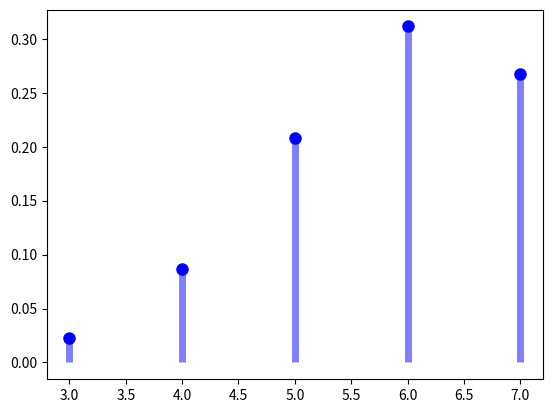
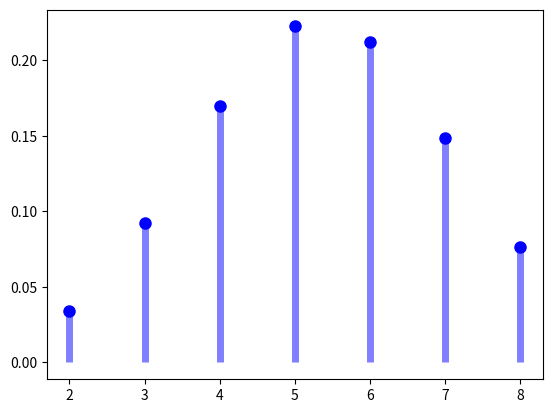
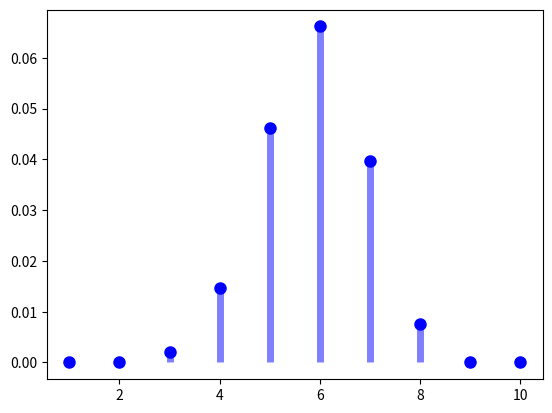

Write the Python code that produced these figures, in order.
import numpy as np
import scipy as stats
import math
import statistics
import os
import sys
from scipy import integrate
import pandas as pd
import scipy.special
from scipy.stats import binom
import matplotlib.pyplot as plt

# Problem statement 1
marks =np.asarray([6,7,5,7,7,8,7,6,9,7,4,10,6,8,8,9,5,6,4,8])
# print("the mean marks are {}".format(np.mean(marks)))
# print("the median marks are {}".format(np.median(marks)))
# print("the mode marks are {}".format(statistics.mode(marks)))
# print("the std. daviations marks are {}".format(np.std(marks)))
#Problem statement 2
calls = np.asarray([28, 122, 217, 130, 120, 86, 80, 90, 140, 120, 70, 40, 145, 113, 90, 68, 174, 194, 170,100, 75, 104, 97, 75,123, 100, 75, 104, 97, 75, 123, 100, 89, 120, 109])
# print("the mean marks are {}".format(np.mean(calls)))
# print("the median marks are {}".format(np.median(calls)))
# print("the mode marks are {}".format(statistics.mode(calls)))
# print("the std. daviations marks are {}".format(np.std(calls)))
#Problem statement 3
x = np.asarray([0,1,2,3,4,5])
f_x = np.array([0.09,0.15,0.40,0.25,0.10,0.01])
mean=np.dot(x,f_x)
variance_of_x=(x-mean)**2
variance = np.dot(variance_of_x,f_x)
# print("mean number of workoutsis {}".format(mean))
# print("Variance of workouts is {}".format(variance))
#Problem statement 4
PDF=lambda d:20*(np.exp((-20*(d-12.5))))
x = 12.6
P_x=integrate.quad(PDF,12.6,np.inf)
y = 11
CDF=integrate.quad(PDF,-np.inf,y)
# print(f"Proportion of Parts need to scrapped when d >12.6mm is :{P_x[0]}")
# print(f"CDF when d= 11mm is:{CDF[0]}")
# print(f"Proportion of CDF when d>12.5mm is : {integrate.quad(PDF,12.5,np.inf)[0]}")
#Conclusion
#it can be concluded that the function is only valid when d>=12.5.
#When d<12.5, the part can be reworked to 12.5 so no scrap in this case.
#PDF is not defined for d=11

#Problem statement 5
#x = faulty = 0.3
#y = not faulty = 0.7
x = 0.3
y = 0.7
df=pd.DataFrame({'a':[int(i) for i in range(7)],
                 'B_a':[scipy.special.comb(6,i)*(x**i)*(y**(6-i)) for i in range(7)]})
df['Expected value']=df['a']*df['B_a']
mean=np.round(df['Expected value'].sum())
# print('mean = {}'.format(mean))
df['variance']=df['B_a']*(df['a']-mean)**2
std=np.sqrt(df['variance'].sum())
# print(f"Standard Deviation : {np.round(std)}")

#Problem statement 6
# print(f"Probability of each of them solving 5 questions correctly is:{binom.pmf(5,8,0.75)*binom.pmf(5,12,0.45)}")
# print(f"Probability of each of them solving 4,6 questions correctly is:{binom.pmf(4,8,0.75)*binom.pmf(6,12,0.45)}")
# #their correction rates effect their combined probability
# #following graphs show their correction rates invidually and combined
def binom_plot(n,p,):
    fig,ax=plt.subplots(1,1)
    x = np.arange(binom.ppf(0.01, n, p),binom.ppf(0.99, n, p))
    ax.plot(x, binom.pmf(x, n, p), 'bo', ms=8, label='binom pmf')
    ax.vlines(x, 0, binom.pmf(x, n, p), colors='b', lw=5, alpha=0.5)

# [redacted]
binom_plot(8,0.75)
# [redacted]
binom_plot(12,0.45)
#Combined
fig,ax=plt.subplots(1,1)
x = np.arange(1,11)
ax.plot(x, binom.pmf(x,8,0.75)*binom.pmf(x,12,0.45), 'bo', ms=8, label='binom pmf')
ax.vlines(x, 0, binom.pmf(x,8,0.75)*binom.pmf(x,12,0.45), colors='b', lw=5, alpha=0.5)
## maximum combined probability observed at 6 question
plt.show()



